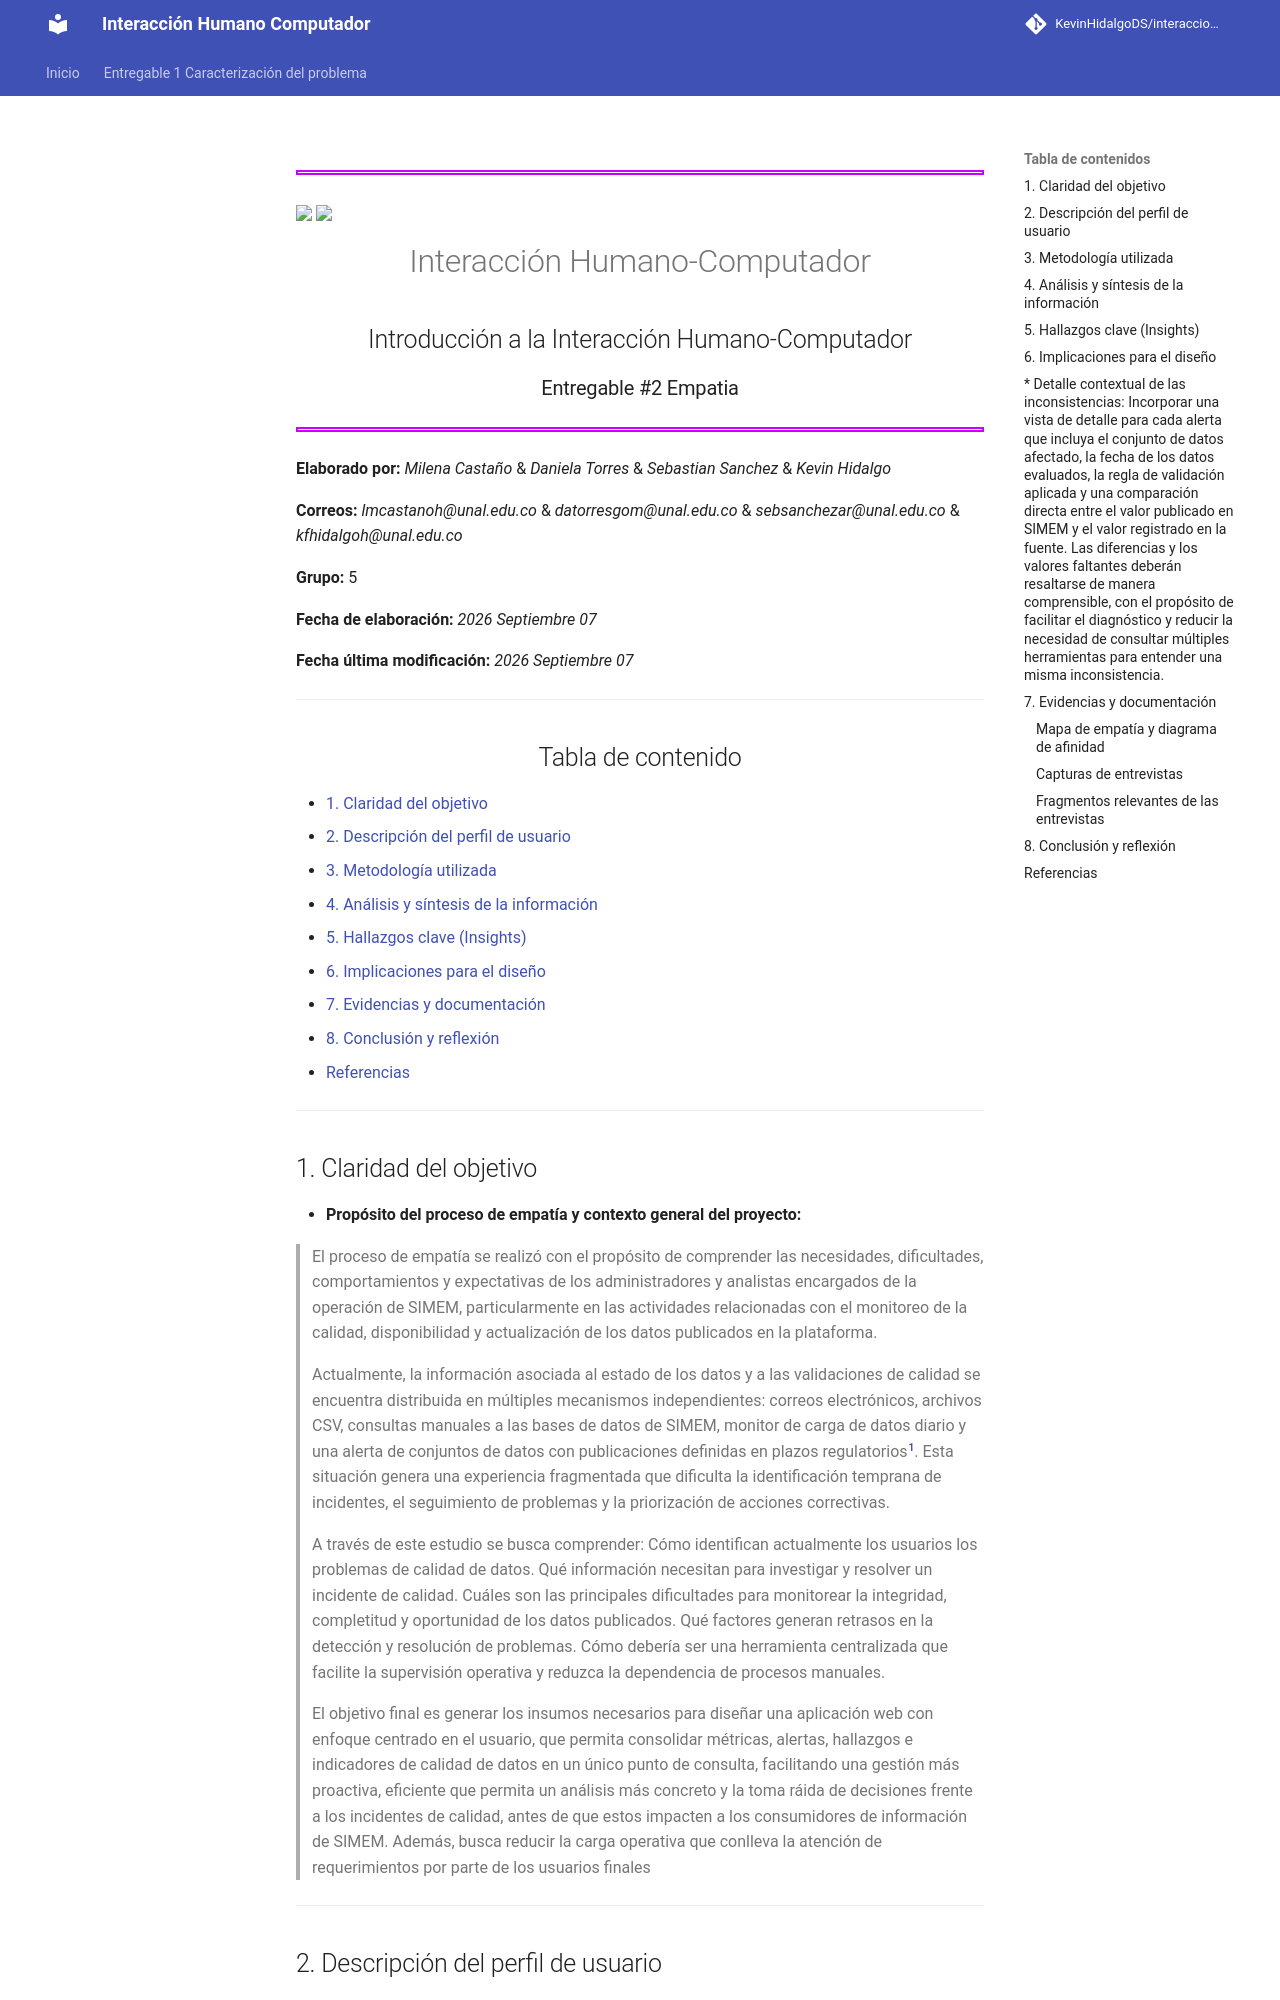

repository: KevinHidalgoDS/interaccion-hc · page: 02_empatia/index.html · generator: mkdocs

---
title: "Entregable 2: Fase de Empatía (IHC)"
author: "_Milena Castaño_ & _Daniela Torres_ & _Sebastian Sanchez_ & _Kevin Hidalgo_"
date: "9 de Septiembre de 2026"
institute: "Universidad Nacional de Colombia, Sede Medellín"
description:
  "En el contexto de Interacción Humano–Computador (IHC), el proceso de empatía corresponde a la
  primera fase del Diseño Centrado en el Usuario (DCU) o del Design Thinking, y su propósito es
  comprender de manera profunda a los usuarios: sus necesidades, comportamientos, motivaciones,
  frustraciones y el contexto en el que interactúan con un sistema o producto. Este entregable del
  proceso de empatía aplicado a un proyecto debe reflejar esa comprensión de forma estructurada,
  clara y sustentada."

# --- Configuraciones para Pandoc (PDF) ---
lang: es-CO
bibliography: docs/referencias.bib
csl: docs/ieee.csl

# Formato visual del PDF (LaTeX)
geometry:
  - top=2.5cm
  - bottom=2.5cm
  - left=3cm
  - right=2.5cm
fontsize: 12pt
linestretch: 1.15
papersize: letter
toc: true
toc-depth: 2
---

<hr style="border:2px solid #CC00FF"> </hr>
<a><img src="https://www.vhv.rs/dpng/d/313-3134285_logo-de-la-universidad-nacional-de-colombia-png.png" width="100" align="center"></a>
<a><img src="https://minaslap.net/pluginfile.php/1/core_admin/logo/0x200/1770226238/Logo%20MinasLAP-3%20%281%29.png" width="100" align="center"></a>
<h1><center>Interacción Humano-Computador</center></h1>
<h2><center>Introducción a la Interacción Humano-Computador</center></h2>
<h3><center>Entregable #2 Empatia</center></h3>

<a name="conte"></a>

<hr style="border:2px solid #CC00FF"> </hr>

**Elaborado por:** _Milena Castaño_ & _Daniela Torres_ & _Sebastian Sanchez_ & _Kevin Hidalgo_

**Correos:** _lmcastanoh@unal.edu.co_ & _datorresgom@unal.edu.co_ & _sebsanchezar@unal.edu.co_ &
_kfhidalgoh@unal.edu.co_

**Grupo:** 5

**Fecha de elaboración:** _2026 Septiembre 07_

**Fecha última modificación:** _2026 Septiembre 07_

---

<h2><center>Tabla de contenido</center></h2>

- [1. Claridad del objetivo](#1-claridad-del-objetivo)
- [2. Descripción del perfil de usuario](#2-descripción-del-perfil-de-usuario)
- [3. Metodología utilizada](#3-metodología-utilizada)
- [4. Análisis y síntesis de la información](#4-análisis-y-síntesis-de-la-información)
- [5. Hallazgos clave (Insights)](#5-hallazgos-clave-insights)
- [6. Implicaciones para el diseño](#6-implicaciones-para-el-diseño)
- [7. Evidencias y documentación](#7-evidencias-y-documentación)
- [8. Conclusión y reflexión](#8-conclusión-y-reflexión)
- [Referencias](#referencias)

---
